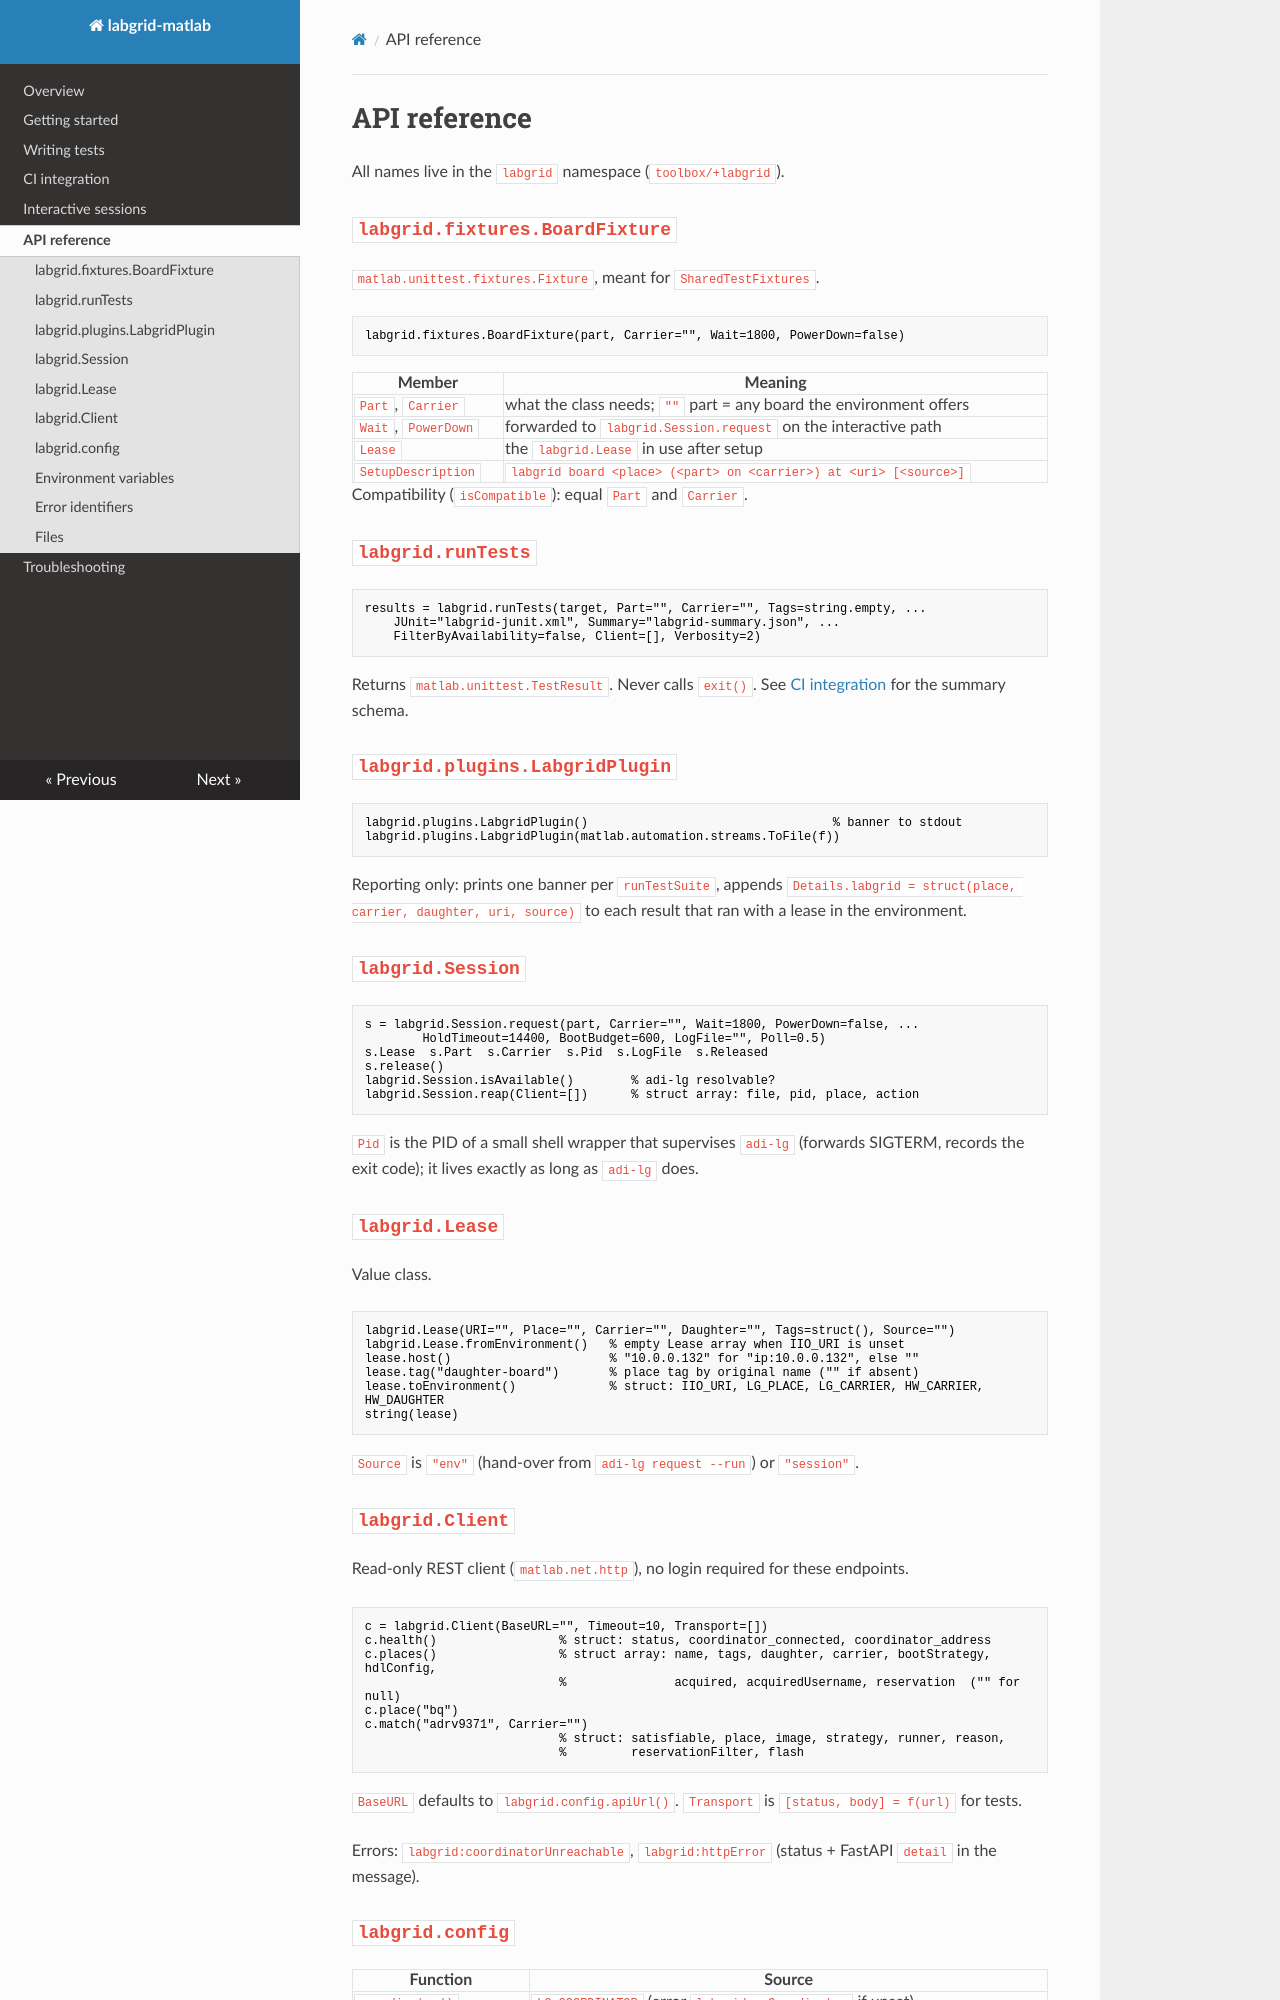

repository: tfcollins/labgrid-matlab · page: api/index.html · generator: mkdocs

# API reference

All names live in the `labgrid` namespace (`toolbox/+labgrid`).

## `labgrid.fixtures.BoardFixture`

`matlab.unittest.fixtures.Fixture`, meant for `SharedTestFixtures`.

```matlab
labgrid.fixtures.BoardFixture(part, Carrier="", Wait=1800, PowerDown=false)
```

| Member | Meaning |
|---|---|
| `Part`, `Carrier` | what the class needs; `""` part = any board the environment offers |
| `Wait`, `PowerDown` | forwarded to `labgrid.Session.request` on the interactive path |
| `Lease` | the `labgrid.Lease` in use after setup |
| `SetupDescription` | `labgrid board <place> (<part> on <carrier>) at <uri> [<source>]` |

Compatibility (`isCompatible`): equal `Part` and `Carrier`.

## `labgrid.runTests`

```matlab
results = labgrid.runTests(target, Part="", Carrier="", Tags=string.empty, ...
    JUnit="labgrid-junit.xml", Summary="labgrid-summary.json", ...
    FilterByAvailability=false, Client=[], Verbosity=2)
```

Returns `matlab.unittest.TestResult`. Never calls `exit()`. See [CI integration](ci.md) for the
summary schema.

## `labgrid.plugins.LabgridPlugin`

```matlab
labgrid.plugins.LabgridPlugin()                                  % banner to stdout
labgrid.plugins.LabgridPlugin(matlab.automation.streams.ToFile(f))
```

Reporting only: prints one banner per `runTestSuite`, appends
`Details.labgrid = struct(place, carrier, daughter, uri, source)` to each result that ran with a
lease in the environment.

## `labgrid.Session`

```matlab
s = labgrid.Session.request(part, Carrier="", Wait=1800, PowerDown=false, ...
        HoldTimeout=14400, BootBudget=600, LogFile="", Poll=0.5)
s.Lease  s.Part  s.Carrier  s.Pid  s.LogFile  s.Released
s.release()
labgrid.Session.isAvailable()        % adi-lg resolvable?
labgrid.Session.reap(Client=[])      % struct array: file, pid, place, action
```

`Pid` is the PID of a small shell wrapper that supervises `adi-lg` (forwards SIGTERM, records
the exit code); it lives exactly as long as `adi-lg` does.

## `labgrid.Lease`

Value class.

```matlab
labgrid.Lease(URI="", Place="", Carrier="", Daughter="", Tags=struct(), Source="")
labgrid.Lease.fromEnvironment()   % empty Lease array when IIO_URI is unset
lease.host()                      % "10.0.0.132" for "ip:10.0.0.132", else ""
lease.tag("daughter-board")       % place tag by original name ("" if absent)
lease.toEnvironment()             % struct: IIO_URI, LG_PLACE, LG_CARRIER, HW_CARRIER, HW_DAUGHTER
string(lease)
```

`Source` is `"env"` (hand-over from `adi-lg request --run`) or `"session"`.

## `labgrid.Client`

Read-only REST client (`matlab.net.http`), no login required for these endpoints.

```matlab
c = labgrid.Client(BaseURL="", Timeout=10, Transport=[])
c.health()                 % struct: status, coordinator_connected, coordinator_address
c.places()                 % struct array: name, tags, daughter, carrier, bootStrategy, hdlConfig,
                           %               acquired, acquiredUsername, reservation  ("" for null)
c.place("bq")
c.match("adrv9371", Carrier="")
                           % struct: satisfiable, place, image, strategy, runner, reason,
                           %         reservationFilter, flash
```

`BaseURL` defaults to `labgrid.config.apiUrl()`. `Transport` is `[status, body] = f(url)` for tests.

Errors: `labgrid:coordinatorUnreachable`, `labgrid:httpError` (status + FastAPI `detail` in the
message).
